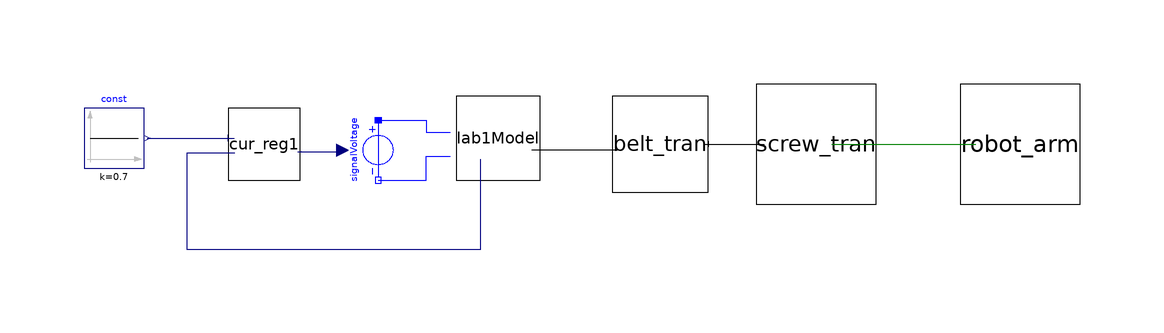

Above is the diagram view of the following Modelica model: its components placed by their Placement annotations and its connect equations drawn as lines.

model Lab2Models
  Lab1Model lab1Model annotation(
    Placement(transformation(origin = {-15, 5}, extent = {{-7, -7}, {7, 7}})));
  cur_reg cur_reg1 annotation(
    Placement(transformation(origin = {-54, 4}, extent = {{-6, -6}, {6, 6}})));
  Modelica.Blocks.Sources.Constant const(k = 0.7) annotation(
    Placement(transformation(origin = {-79, 5}, extent = {{-5, -5}, {5, 5}})));
  Modelica.Electrical.Analog.Sources.SignalVoltage signalVoltage annotation(
    Placement(transformation(origin = {-35, 3}, extent = {{5, -5}, {-5, 5}}, rotation = 90)));
  Belt_tran belt_tran annotation(
    Placement(transformation(origin = {12, 4}, extent = {{-8, -8}, {8, 8}})));
  Screw_tran screw_tran annotation(
    Placement(transformation(origin = {38, 4}, extent = {{-10, -10}, {10, 10}})));
  Robot_arm robot_arm annotation(
    Placement(transformation(origin = {72, 4}, extent = {{-10, -10}, {10, 10}})));
equation
  connect(const.y, cur_reg1.u1) annotation(
    Line(points = {{-73.5, 5}, {-59, 5}}, color = {0, 0, 127}));
  connect(cur_reg1.y, signalVoltage.v) annotation(
    Line(points = {{-48.36, 2.68}, {-41.36, 2.68}}, color = {0, 0, 127}));
  connect(cur_reg1.u, lab1Model.y) annotation(
    Line(points = {{-58.86, 2.5}, {-66.86, 2.5}, {-66.86, -13.5}, {-17.86, -13.5}, {-17.86, 1.5}}, color = {0, 0, 127}));
  connect(signalVoltage.p, lab1Model.pin_p) annotation(
    Line(points = {{-35, 8}, {-27, 8}, {-27, 6}, {-23, 6}}, color = {0, 0, 255}));
  connect(signalVoltage.n, lab1Model.pin_n) annotation(
    Line(points = {{-35, -2}, {-27, -2}, {-27, 2}, {-23, 2}}, color = {0, 0, 255}));
  connect(lab1Model.flange_b, belt_tran.flange_a) annotation(
    Line(points = {{-9.4, 3.04}, {5.6, 3.04}}));
  connect(belt_tran.flange_b, screw_tran.flange_a) annotation(
    Line(points = {{19.36, 4}, {29.36, 4}}));
  connect(screw_tran.flange_b, robot_arm.flange_a) annotation(
    Line(points = {{40.6, 4}, {64.6, 4}}, color = {0, 127, 0}));
  annotation(
    uses(Modelica(version = "4.0.0")),
    Diagram);
end Lab2Models;